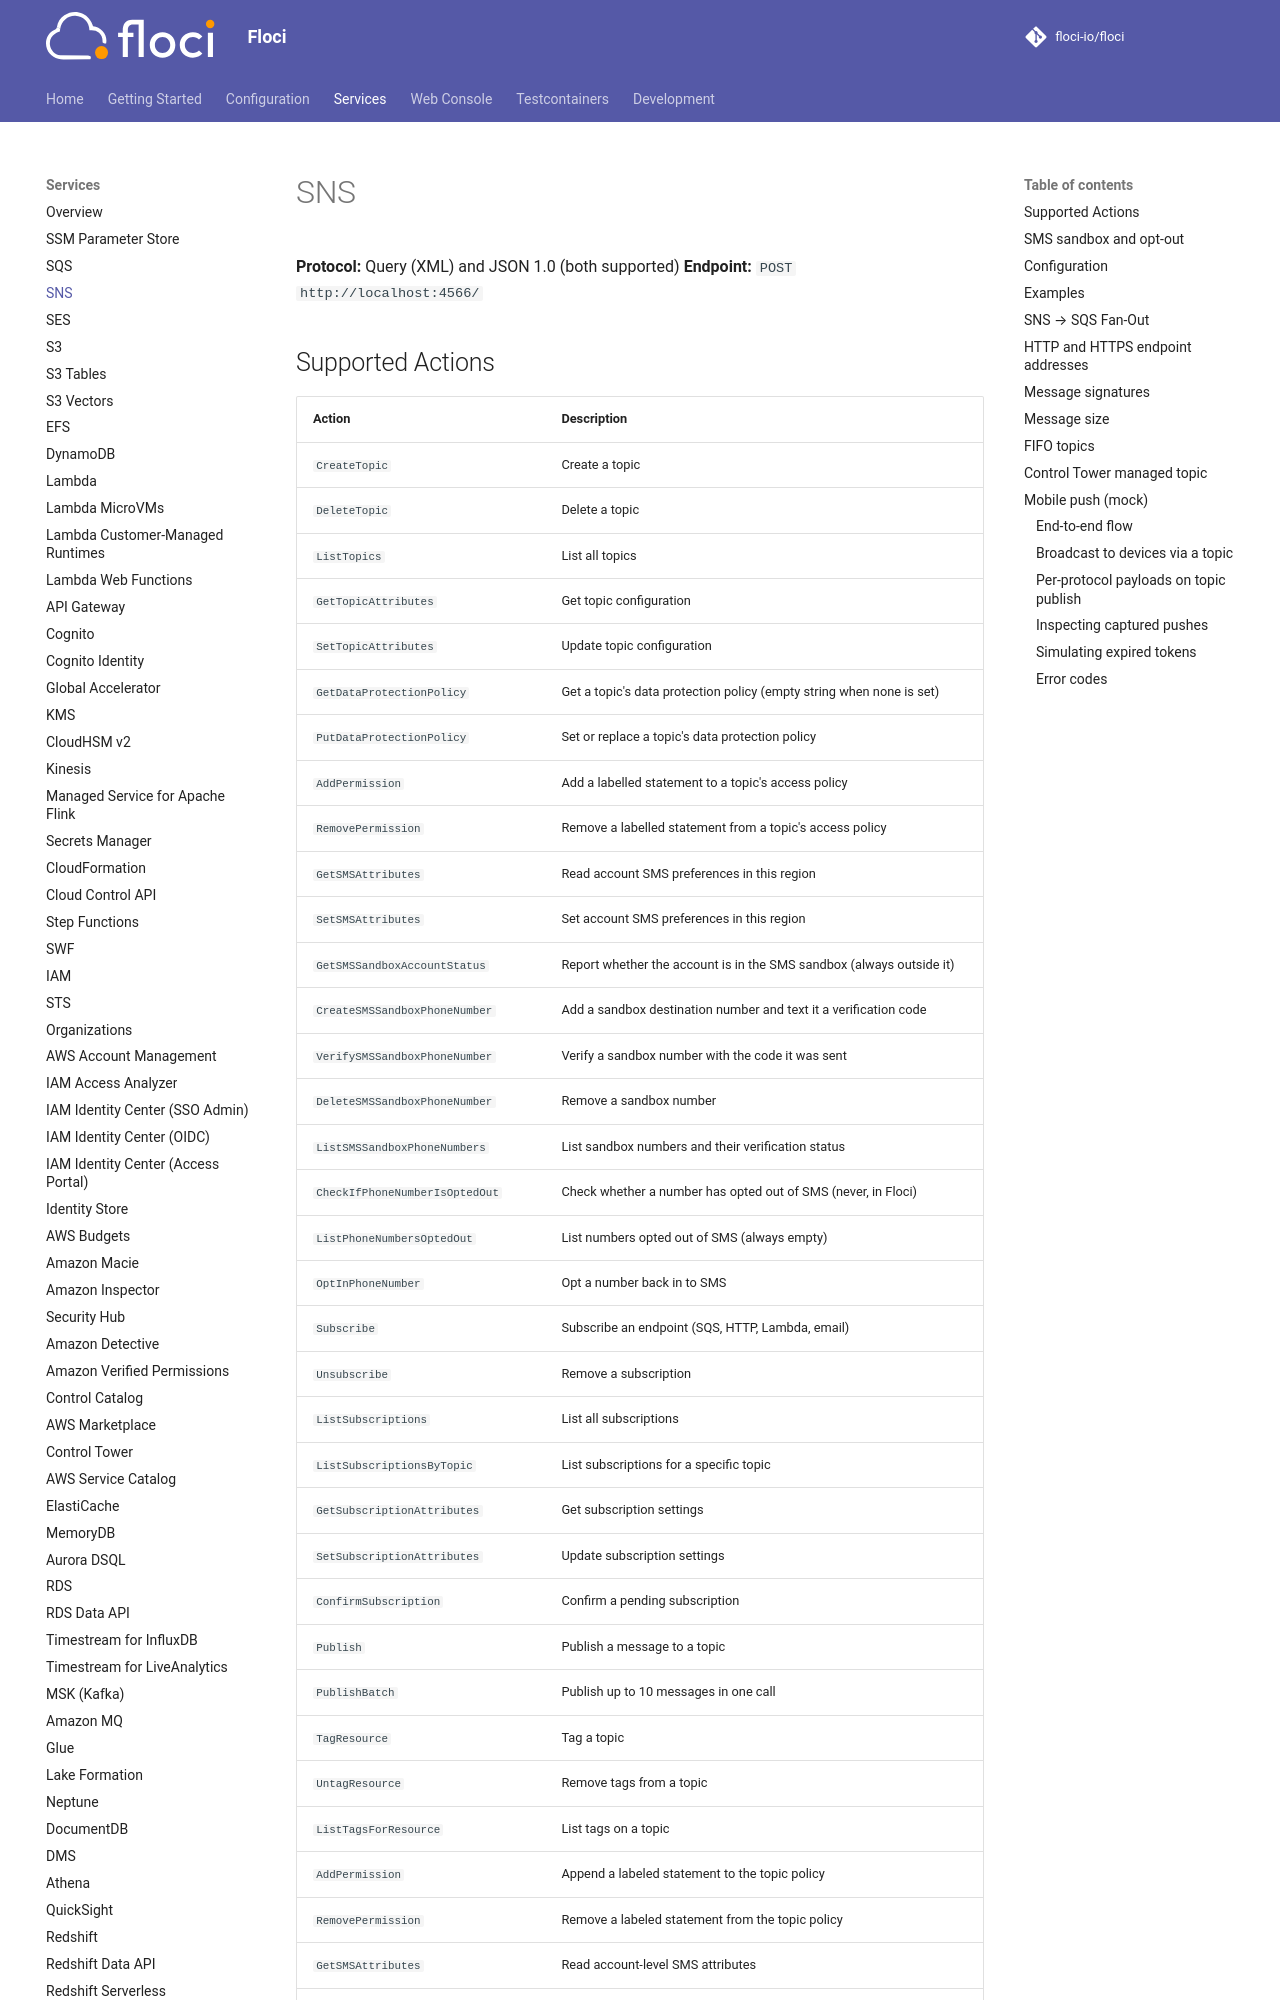

repository: alchemy-run/floci · page: services/sns/index.html · generator: mkdocs

# SNS

**Protocol:** Query (XML) and JSON 1.0 (both supported)
**Endpoint:** `POST http://localhost:4566/`

## Supported Actions

| Action | Description |
|---|---|
| `CreateTopic` | Create a topic |
| `DeleteTopic` | Delete a topic |
| `ListTopics` | List all topics |
| `GetTopicAttributes` | Get topic configuration |
| `SetTopicAttributes` | Update topic configuration |
| `GetDataProtectionPolicy` | Get a topic's data protection policy (empty string when none is set) |
| `PutDataProtectionPolicy` | Set or replace a topic's data protection policy |
| `AddPermission` | Add a labelled statement to a topic's access policy |
| `RemovePermission` | Remove a labelled statement from a topic's access policy |
| `GetSMSAttributes` | Read account SMS preferences in this region |
| `SetSMSAttributes` | Set account SMS preferences in this region |
| `GetSMSSandboxAccountStatus` | Report whether the account is in the SMS sandbox (always outside it) |
| `CreateSMSSandboxPhoneNumber` | Add a sandbox destination number and text it a verification code |
| `VerifySMSSandboxPhoneNumber` | Verify a sandbox number with the code it was sent |
| `DeleteSMSSandboxPhoneNumber` | Remove a sandbox number |
| `ListSMSSandboxPhoneNumbers` | List sandbox numbers and their verification status |
| `CheckIfPhoneNumberIsOptedOut` | Check whether a number has opted out of SMS (never, in Floci) |
| `ListPhoneNumbersOptedOut` | List numbers opted out of SMS (always empty) |
| `OptInPhoneNumber` | Opt a number back in to SMS |
| `Subscribe` | Subscribe an endpoint (SQS, HTTP, Lambda, email) |
| `Unsubscribe` | Remove a subscription |
| `ListSubscriptions` | List all subscriptions |
| `ListSubscriptionsByTopic` | List subscriptions for a specific topic |
| `GetSubscriptionAttributes` | Get subscription settings |
| `SetSubscriptionAttributes` | Update subscription settings |
| `ConfirmSubscription` | Confirm a pending subscription |
| `Publish` | Publish a message to a topic |
| `PublishBatch` | Publish up to 10 messages in one call |
| `TagResource` | Tag a topic |
| `UntagResource` | Remove tags from a topic |
| `ListTagsForResource` | List tags on a topic |
| `AddPermission` | Append a labeled statement to the topic policy |
| `RemovePermission` | Remove a labeled statement from the topic policy |
| `GetSMSAttributes` | Read account-level SMS attributes |
| `SetSMSAttributes` | Set account-level SMS attributes (e.g. `DefaultSMSType`) |
| `CheckIfPhoneNumberIsOptedOut` | Check whether a number is opted out of SMS |
| `ListPhoneNumbersOptedOut` | List opted-out SMS numbers |
| `OptInPhoneNumber` | Opt a number back in (no-op if it was never opted out) |
| `ListOriginationNumbers` | List origination numbers (empty in Floci) |
| `GetSMSSandboxAccountStatus` | Report whether the account is in the SMS sandbox (`IsInSandbox=true`) |
| `ListSMSSandboxPhoneNumbers` | List sandbox destination numbers |
| `CreateSMSSandboxPhoneNumber` | Register an E.164 number in the sandbox (`InvalidParameter` if malformed) |
| `VerifySMSSandboxPhoneNumber` | Mark a sandbox number verified (`ResourceNotFound` if unregistered) |
| `DeleteSMSSandboxPhoneNumber` | Remove a sandbox number (`ResourceNotFound` if unregistered) |
| `CreatePlatformApplication` | Create a mobile push platform app (iOS or Android) |
| `DeletePlatformApplication` | Delete a platform app and its endpoints |
| `GetPlatformApplicationAttributes` | Read platform app attributes |
| `SetPlatformApplicationAttributes` | Update platform app attributes (e.g. `Enabled`) |
| `ListPlatformApplications` | List platform applications in the region |
| `CreatePlatformEndpoin
